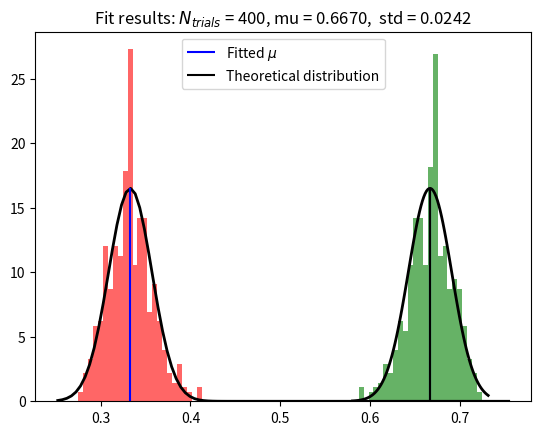

Source code (Python):
# -*- coding: utf-8 -*-
"""
Created on Sat May  1 10:43:35 2021

Variation on the Monty Hall problem with n possible doors
Test runs trials and compares to theoretical prediction

[redacted]
"""

import numpy as np
import pandas as pd
import random
from scipy.stats import norm
import matplotlib.pyplot as plt

def mont__switch_prob(n):
   return pd.Series([(n-1)/n * 1/(n-2), 1/n])



number_of_doors = 3
number_of_trials = 400
number_of_iterations = 500


rates_per_iteration= pd.DataFrame(np.zeros((number_of_iterations,2)),columns = ['Switch success rate', 'Not switching success rate'])



for i in range(number_of_iterations):

    success_counter = np.zeros(2)

    for j in range(number_of_trials):
        
        car_id = np.random.choice(number_of_doors, 1)[0]
        player_first_choice = np.random.choice(number_of_doors, 1)[0]
        
        Monty_door = list(range(number_of_doors))
        Monty_door.remove(car_id)
        if player_first_choice != car_id:
            Monty_door.remove(player_first_choice)
        Monty_door = random.sample(Monty_door,1)[0]
        
        #here the player does not switch
        if car_id == player_first_choice:
            success_counter[0] += 1
            
        # here the player switches
        else:
            other_doors = list(range(number_of_doors))
            other_doors.remove(player_first_choice)
            other_doors.remove(Monty_door)
    
            player_second_choice = random.sample(other_doors,1)[0]
            if player_second_choice == car_id:
                success_counter[1] += 1
    
        switch_success= success_counter[1]/number_of_trials
        not_switch_success = success_counter[0]/number_of_trials
    
#    print('Swithching success rate:',switch_success)
#    print('Not swithching success rate:',not_switch_success)
    rates_per_iteration.loc[i] = [switch_success,not_switch_success]



data = rates_per_iteration['Switch success rate']
mu, std = norm.fit(data)

# Plot the histogram.
plt.hist(data, bins=25, density=True, alpha=0.6, color='g')

# Plot the PDF.
xmin, xmax = plt.xlim()
x = np.linspace(xmin, xmax, 100)
p = norm.pdf(x, mu, std)
plt.plot(x, p, 'k', linewidth=2)
plt.vlines(x=mu, ymin=0, ymax=max(p), color='blue', zorder=2, label = r'Fitted $\mu$')
plt.vlines(x=mont__switch_prob(number_of_doors)[0], ymin=0, ymax=norm.pdf(mont__switch_prob(number_of_doors)[0], mu, std), color='black', zorder=2, label = r'Theoretical distribution')
title = "Fit results: $N_{trials}$ = %.0f, mu = %.4f,  std = %.4f" % (number_of_trials, mu, std)
plt.legend()
plt.title(title)

plt.show()




#quick redo for no-switch option
data = rates_per_iteration['Not switching success rate']
mu, std = norm.fit(data)

# Plot the histogram.
plt.hist(data, bins=25, density=True, alpha=0.6, color='r')

# Plot the PDF.
xmin, xmax = plt.xlim()
x = np.linspace(xmin, xmax, 100)
p = norm.pdf(x, mu, std)
plt.plot(x, p, 'k', linewidth=2)
plt.vlines(x=mu, ymin=0, ymax=max(p), color='blue', zorder=2)
plt.vlines(x=mont__switch_prob(number_of_doors)[0], ymin=0, ymax=norm.pdf(mont__switch_prob(number_of_doors)[0], mu, std), color='black', zorder=2)
plt.title(title)

plt.show()

